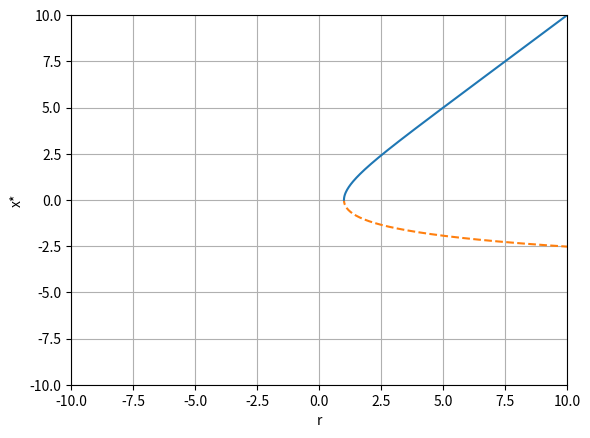

This chart was generated by the following Python code:
import matplotlib.pyplot as plt
import numpy as np

def xdot(r, x):
    return r - x - np.exp(-x) # for reference

def xdot_zeros(x):
    return x + np.exp(-x) # calculated by hand; r as a function of x*

def xdot_derivative(x):
    return (-1) + np.exp(-x) # calculated by hand

x_plot = np.arange(-10, 10, 0.05)
r_unstable_plot = []
r_stable_plot = []
x_unstable_plot = []
x_stable_plot = []
for i in x_plot:
    if xdot_derivative(i) < 0: 
        r_stable_plot.append(xdot_zeros(i))
        x_stable_plot.append(i)
    if xdot_derivative(i) >= 0: 
        r_unstable_plot.append(xdot_zeros(i))
        x_unstable_plot.append(i)

plt.grid()
plt.plot(r_stable_plot, x_stable_plot)
plt.plot(r_unstable_plot, x_unstable_plot, linestyle='dashed')
plt.axis([-10, 10, -10, 10])
plt.xlabel("r")
plt.ylabel("x*")

plt.savefig('HW1_bifurcation_diagram.png', bbox_inches='tight')